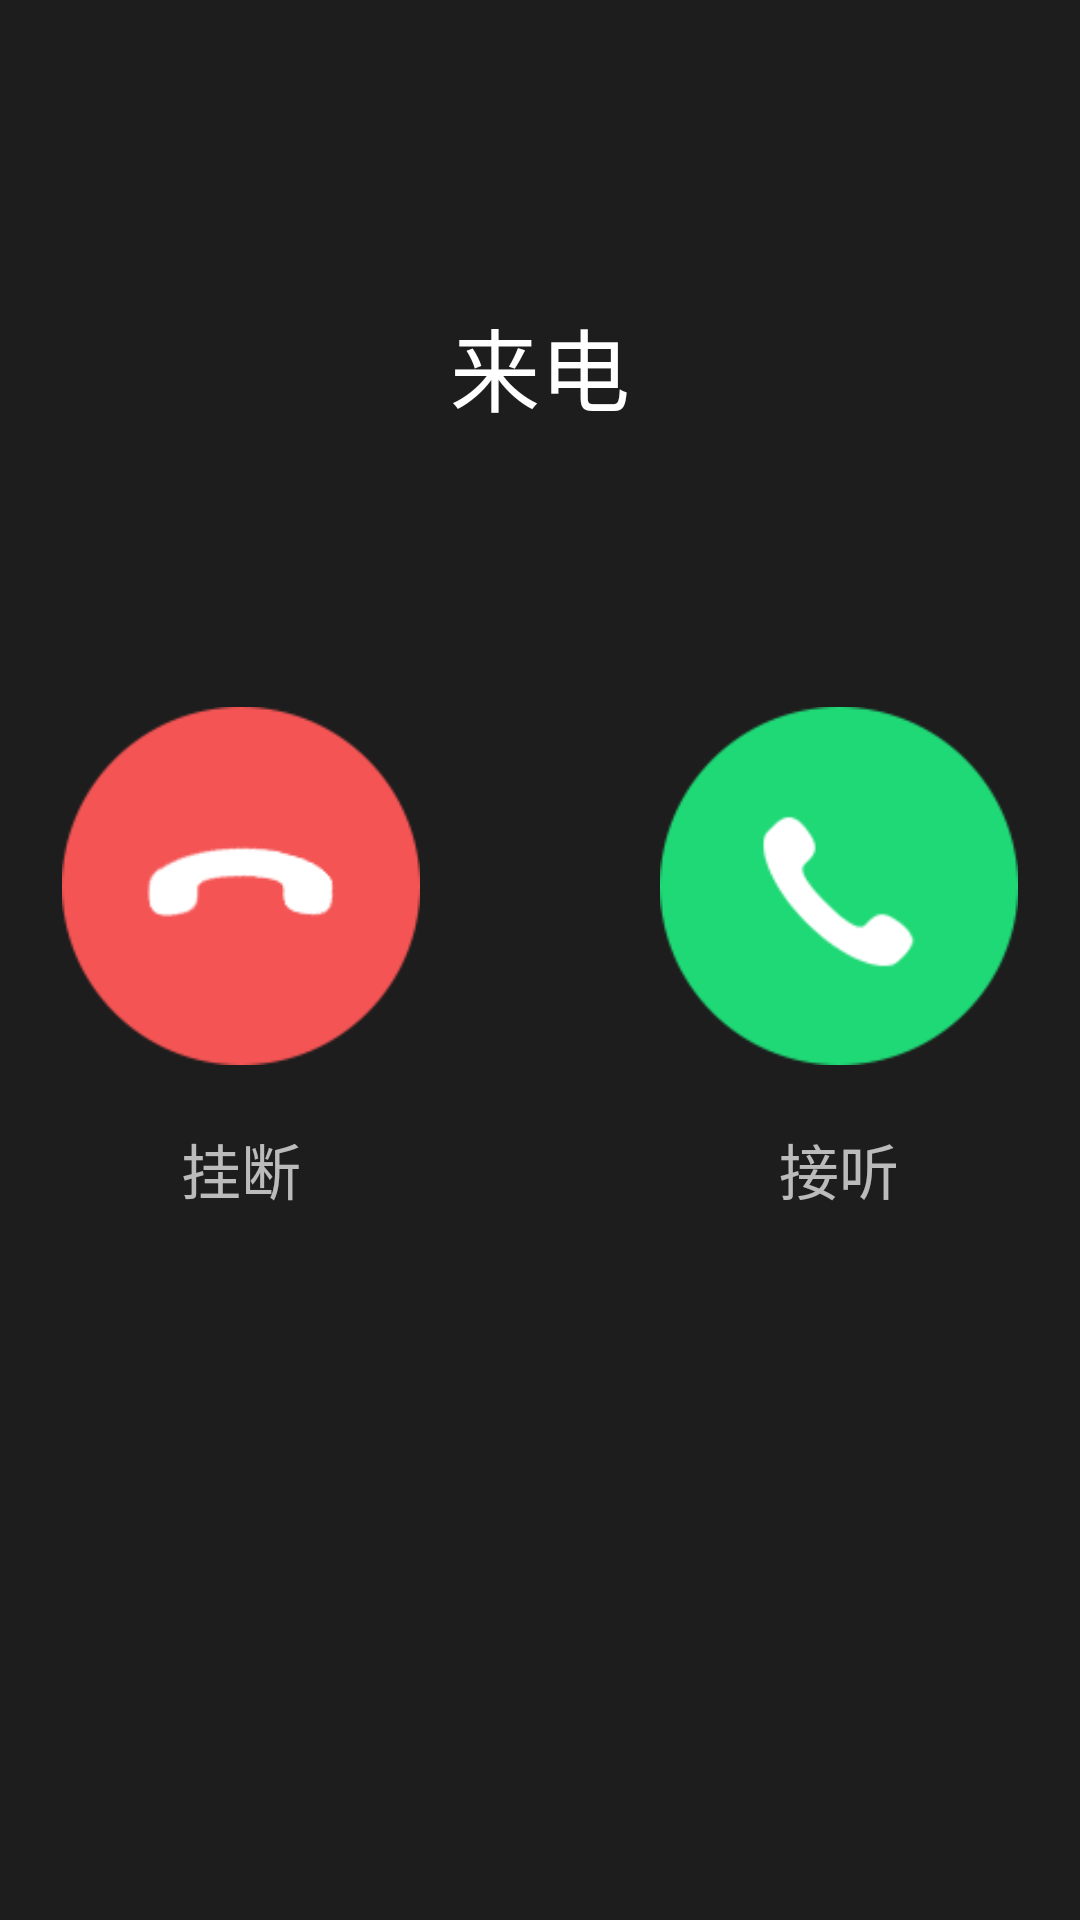

Produce the Android XML layout that renders to this screen, including the resource entries it uses.
<!-- AndroidManifest.xml: application theme Theme.AppCompat.NoActionBar -->
<!-- res/layout/dialog_callin.xml -->
<?xml version="1.0" encoding="utf-8"?>
<RelativeLayout xmlns:android="http://schemas.android.com/apk/res/android"
    android:id="@+id/dialog_callin_view"
    android:layout_width="match_parent"
    android:layout_height="match_parent">
    <RelativeLayout
        android:layout_width="400dp"
        android:layout_height="match_parent"
        android:layout_alignParentRight="true"
        android:background="@color/color_black_66">
    <TextView
        android:id="@+id/dialog_call_phone"
        android:layout_width="wrap_content"
        android:layout_height="wrap_content"
        android:textColor="@color/color_white"
        android:textSize="30sp"
        android:layout_centerHorizontal="true"
        android:layout_marginTop="100dp"
        android:text="来电"/>
    <RelativeLayout
        android:id="@+id/dialog_call_rl1"
        android:layout_width="wrap_content"
        android:layout_height="wrap_content"
        android:clipChildren="false"
        android:clipToPadding="false"
        android:layout_marginLeft="40dp"
        android:layout_centerVertical="true"
        android:layout_toRightOf="@+id/dialog_call_rl_ct"
        >
        <ImageView
            android:id="@+id/dialog_call_answwer"
            android:layout_width="wrap_content"
            android:layout_height="wrap_content"
            android:focusable="true"
            android:src="@drawable/button_call_selector"
            android:background="@drawable/button_callaudio_selector"
            />
        <TextView
            android:id="@+id/call_in_text1"
            android:layout_width="wrap_content"
            android:layout_height="wrap_content"
            android:layout_marginTop="20dp"
            android:textSize="20sp"
            android:layout_centerHorizontal="true"
            android:layout_below="@+id/dialog_call_answwer"
            android:text="@string/answer"/>
    </RelativeLayout>
    <RelativeLayout
        android:id="@+id/dialog_call_rl_ct"
        android:layout_width="wrap_content"
        android:layout_height="wrap_content"
        android:layout_centerInParent="true">

    </RelativeLayout>
    <RelativeLayout
        android:id="@+id/dialog_call_rl2"
        android:layout_width="wrap_content"
        android:layout_height="wrap_content"
        android:clipChildren="false"
        android:clipToPadding="false"
        android:layout_centerVertical="true"
        android:layout_marginRight="40dp"
        android:layout_toLeftOf="@+id/dialog_call_rl_ct">
        <ImageView
            android:id="@+id/dialog_call_hang_up"
            android:layout_width="wrap_content"
            android:layout_height="wrap_content"
            android:focusable="true"
            android:src="@drawable/button_call_selector"
            android:background="@drawable/button_hang_up_selector"/>
        <TextView
            android:id="@+id/call_in_text2"
            android:layout_width="wrap_content"
            android:layout_height="wrap_content"
            android:layout_centerHorizontal="true"
            android:layout_marginTop="20dp"
            android:textSize="20sp"
            android:text="@string/hang_up"
            android:layout_below="@+id/dialog_call_hang_up"/>
    </RelativeLayout>
    </RelativeLayout>
</RelativeLayout>
<!-- resources referenced by this layout -->
<resources>
  <color name="color_black_66">#66000000</color>
  <color name="color_white">#ffffff</color>
  <!-- drawable button_call_selector (drawable) -->
  <?xml version="1.0" encoding="utf-8"?>
  <selector xmlns:android="http://schemas.android.com/apk/res/android">
      
  
      
      
      
      <item android:state_focused="true">
          <shape android:shape="oval">
              <stroke android:width="1dp" android:color="@color/color_white"></stroke>
              
              <gradient android:centerColor="#0000" />
              <size android:width="50dp"
                    android:height="50dp">
              </size>
          </shape>
      </item>
      <item android:state_focused="false">
          <shape android:shape="oval">
              <stroke android:width="1dp" android:color="@android:color/transparent"></stroke>
              
              <gradient android:centerColor="#0000" />
              <size android:width="50dp"
                  android:height="50dp">
              </size>
          </shape>
      </item>
  
  </selector>
  <!-- drawable button_callaudio_selector (drawable) -->
  <?xml version="1.0" encoding="utf-8"?>
  <selector xmlns:android="http://schemas.android.com/apk/res/android">
      <item android:state_pressed="false" android:drawable="@mipmap/call_phone" >
  
      </item>
      <item android:state_pressed="true" android:drawable="@mipmap/call_phone2" >
      </item>
  
  </selector>
  <!-- drawable button_hang_up_selector (drawable) -->
  <?xml version="1.0" encoding="utf-8"?>
  <selector xmlns:android="http://schemas.android.com/apk/res/android">
          <item android:state_pressed="true" android:drawable="@mipmap/hang_up2">
          </item>
          <item android:state_pressed="false" android:drawable="@mipmap/hang_up1">
          </item>
  </selector>
  <string name="answer">接听</string>
  <string name="hang_up">挂断</string>
</resources>
